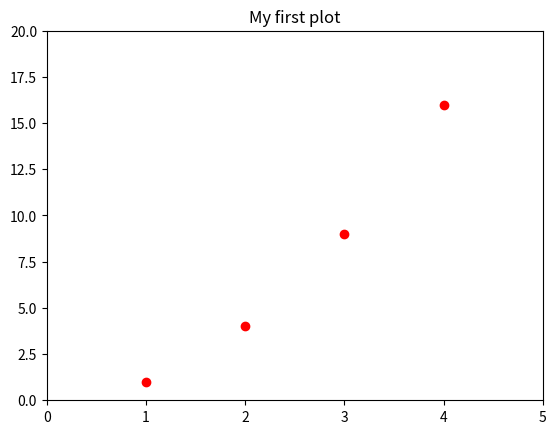

Write Python code to recreate this figure.
import matplotlib.pyplot as plt



#xmin, xmax, ymin, ymax
plt.axis([0,5,0,20])
plt.title('My first plot')

# real plot where each pair of value (x, y) is represented by a red dot
plt.plot([1,2,3,4], [1,4,9,16], 'ro')
plt.show()